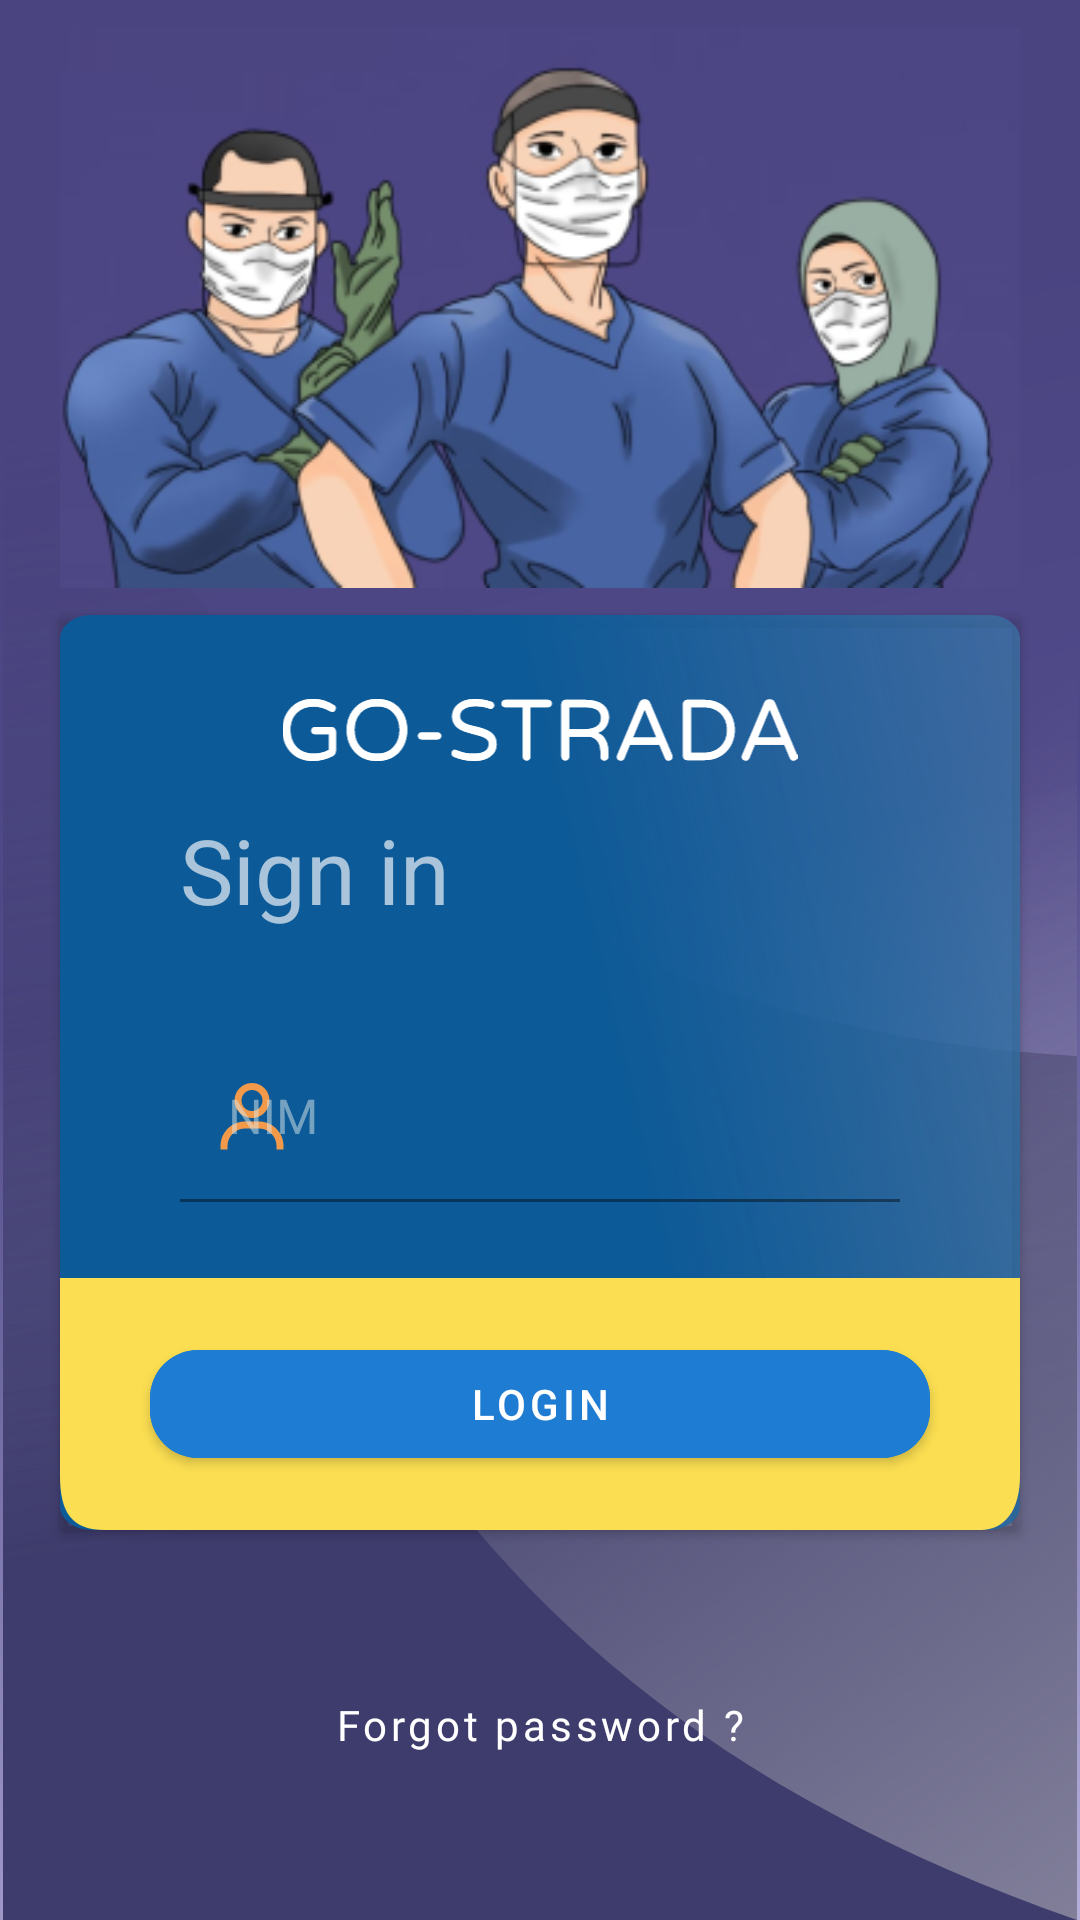

The Android layout XML behind this screen, and the referenced resources:
<!-- AndroidManifest.xml: activity theme AppTheme.NoActionBar -->
<!-- res/layout/activity_login.xml -->
<?xml version="1.0" encoding="utf-8"?>
<androidx.constraintlayout.widget.ConstraintLayout xmlns:android="http://schemas.android.com/apk/res/android"
    xmlns:app="http://schemas.android.com/apk/res-auto"
    xmlns:tools="http://schemas.android.com/tools"
    android:layout_width="match_parent"
    android:layout_height="match_parent"
    android:background="@drawable/bg_splash"
    tools:context=".LoginActivity2">

    <ImageView
        android:id="@+id/imageView9"
        android:layout_width="0dp"
        android:layout_height="wrap_content"
        android:layout_marginStart="20dp"
        android:layout_marginEnd="20dp"
        android:src="@drawable/image_login"
        app:layout_constraintBottom_toTopOf="@+id/cardView"
        app:layout_constraintEnd_toEndOf="parent"
        app:layout_constraintHorizontal_bias="0.0"
        app:layout_constraintStart_toStartOf="parent"
        app:layout_constraintTop_toTopOf="parent" />

    <androidx.cardview.widget.CardView
        android:id="@+id/cardView"
        android:layout_width="0dp"
        android:layout_height="0dp"
        android:layout_marginStart="20dp"
        android:layout_marginEnd="20dp"
        android:layout_marginBottom="130dp"
        android:backgroundTint="@android:color/transparent"
        app:cardBackgroundColor="@android:color/transparent"
        app:layout_constraintBottom_toBottomOf="parent"
        app:layout_constraintEnd_toEndOf="parent"
        app:layout_constraintStart_toStartOf="parent"
        app:layout_constraintTop_toBottomOf="@+id/imageView9">

        <androidx.constraintlayout.widget.ConstraintLayout
            android:layout_width="match_parent"
            android:layout_height="match_parent">

            <ImageView
                android:id="@+id/imageView11"
                android:layout_width="0dp"
                android:layout_height="0dp"
                android:scaleType="fitXY"
                android:src="@drawable/ic_bg_card_view_login"
                app:layout_constraintBottom_toBottomOf="parent"
                app:layout_constraintEnd_toEndOf="parent"
                app:layout_constraintHorizontal_bias="0.0"
                app:layout_constraintStart_toStartOf="parent"
                app:layout_constraintTop_toTopOf="parent"
                app:layout_constraintVertical_bias="0.0" />

            <ImageView
                android:id="@+id/imageView12"
                android:layout_width="0dp"
                android:layout_height="wrap_content"
                android:layout_marginStart="40dp"
                android:layout_marginTop="28dp"
                android:layout_marginEnd="40dp"
                android:src="@drawable/ic_text_login_go_strada"
                app:layout_constraintEnd_toEndOf="parent"
                app:layout_constraintHorizontal_bias="0.0"
                app:layout_constraintStart_toStartOf="parent"
                app:layout_constraintTop_toTopOf="parent" />

            <TextView
                android:id="@+id/textView3"
                android:layout_width="0dp"
                android:layout_height="wrap_content"
                android:layout_marginTop="16dp"
                android:text="@string/sign_in"
                android:textColor="@color/white65"
                android:textSize="30sp"
                app:layout_constraintStart_toStartOf="@+id/imageView12"
                app:layout_constraintTop_toBottomOf="@+id/imageView12" />

            <View
                android:id="@+id/view5"
                android:layout_width="0dp"
                android:layout_height="1dp"
                android:layout_marginTop="10dp"
                android:backgroundTint="@color/scooter65"
                app:layout_constraintEnd_toEndOf="@+id/imageView12"
                app:layout_constraintStart_toStartOf="@+id/textView3"
                app:layout_constraintTop_toBottomOf="@+id/textView3" />

            <com.google.android.material.textfield.TextInputLayout
                android:id="@+id/textInputLayout3"
                android:layout_width="0dp"
                android:layout_height="wrap_content"
                android:layout_marginTop="24dp"
                android:textColorHint="@color/mystic50"
                app:boxStrokeColor="@color/silver60"
                app:hintTextColor="@color/mystic50"
                app:layout_constraintEnd_toEndOf="@+id/view5"
                app:layout_constraintStart_toStartOf="@+id/view5"
                app:layout_constraintTop_toBottomOf="@+id/view5"
                app:startIconDrawable="@drawable/ic_user2"
                app:startIconTint="@color/jaffa">

                <com.google.android.material.textfield.TextInputEditText
                    android:layout_width="match_parent"
                    android:layout_height="wrap_content"
                    android:background="@android:color/transparent"
                    android:hint="@string/nim"
                    android:textColor="@color/mystic50"
                    android:textColorHint="@color/mystic50"
                    android:textCursorDrawable="@drawable/custom_cursor_login" />
            </com.google.android.material.textfield.TextInputLayout>

            <com.google.android.material.textfield.TextInputLayout
                android:layout_width="0dp"
                android:layout_height="wrap_content"
                android:layout_marginTop="24dp"
                android:textColorHint="@color/mystic50"
                app:boxStrokeColor="@color/silver60"
                app:endIconMode="password_toggle"
                app:endIconTint="@color/mystic50"
                app:hintTextColor="@color/mystic50"
                app:layout_constraintEnd_toEndOf="@+id/textInputLayout3"
                app:layout_constraintStart_toStartOf="@+id/textInputLayout3"
                app:layout_constraintTop_toBottomOf="@+id/textInputLayout3"
                app:startIconDrawable="@drawable/ic_lock_login"
                app:startIconTint="@color/jaffa">

                <com.google.android.material.textfield.TextInputEditText
                    android:layout_width="match_parent"
                    android:layout_height="wrap_content"
                    android:background="@android:color/transparent"
                    android:hint="@string/password"
                    android:inputType="textPassword"
                    android:textColor="@color/mystic50"
                    android:textColorHint="@color/mystic50"
                    android:textCursorDrawable="@drawable/custom_cursor_login" />
            </com.google.android.material.textfield.TextInputLayout>

            <ImageView
                android:id="@+id/imageView13"
                android:layout_width="0dp"
                android:layout_height="wrap_content"
                android:scaleType="fitXY"
                android:src="@drawable/ic_button_login_bg"
                app:layout_constraintBottom_toBottomOf="@+id/imageView11"
                app:layout_constraintEnd_toEndOf="parent"
                app:layout_constraintHorizontal_bias="0.0"
                app:layout_constraintStart_toStartOf="parent" />

            <Button
                android:id="@+id/button_login"
                android:layout_width="0dp"
                android:layout_height="wrap_content"
                android:layout_marginStart="30dp"
                android:layout_marginEnd="30dp"
                android:backgroundTint="@color/curious_blue"
                android:text="@string/login"
                app:cornerRadius="16dp"
                app:layout_constraintBottom_toBottomOf="parent"
                app:layout_constraintEnd_toEndOf="@+id/imageView13"
                app:layout_constraintStart_toStartOf="@+id/imageView13"
                app:layout_constraintTop_toTopOf="@+id/imageView13" />

        </androidx.constraintlayout.widget.ConstraintLayout>
    </androidx.cardview.widget.CardView>

    <Button
        android:id="@+id/btn_forget_password"
        style="@style/Widget.MaterialComponents.Button.TextButton"
        android:layout_width="0dp"
        android:layout_height="48dp"
        android:layout_marginStart="80dp"
        android:layout_marginEnd="80dp"
        android:fontFamily="@font/poppins"
        android:text="@string/forgot_password"
        android:textAllCaps="false"
        android:textColor="@color/white"
        app:layout_constraintBottom_toBottomOf="parent"
        app:layout_constraintEnd_toEndOf="parent"
        app:layout_constraintStart_toStartOf="parent"
        app:layout_constraintTop_toBottomOf="@+id/cardView" />
</androidx.constraintlayout.widget.ConstraintLayout>
<!-- resources referenced by this layout -->
<resources>
  <color name="curious_blue">#1E7CD3</color>
  <color name="jaffa">#F2994A</color>
  <color name="mystic50">#80DEE9EA</color>
  <color name="scooter65">#A639B2D8</color>
  <color name="silver60">#99C9C9C9</color>
  <color name="white">#FFFFFFFF</color>
  <color name="white65">#A6FFFFFF</color>
  <!-- drawable custom_cursor_login (drawable-v24) -->
  <?xml version="1.0" encoding="utf-8"?>
  <shape  xmlns:android="http://schemas.android.com/apk/res/android">
      <size android:width="2dp"/>
      <solid android:color="@color/mystic50"/>
  </shape>
  <!-- drawable ic_bg_card_view_login (drawable-v24) -->
  <vector xmlns:android="http://schemas.android.com/apk/res/android"
      xmlns:aapt="http://schemas.android.com/aapt"
      android:width="309dp"
      android:height="382dp"
      android:viewportWidth="309"
      android:viewportHeight="382">
    <path
        android:pathData="M10,0L299,0A10,10 0,0 1,309 10L309,372A10,10 0,0 1,299 382L10,382A10,10 0,0 1,0 372L0,10A10,10 0,0 1,10 0z">
      <aapt:attr name="android:fillColor">
        <gradient 
            android:startY="210.358"
            android:startX="181.856"
            android:endY="148.2"
            android:endX="526.183"
            android:type="linear">
          <item android:offset="0" android:color="#FF0C5A97"/>
          <item android:offset="0.81162" android:color="#7087AECC"/>
          <item android:offset="1" android:color="#00FFFFFF"/>
        </gradient>
      </aapt:attr>
    </path>
  </vector>
  <!-- drawable ic_button_login_bg (drawable-v24) -->
  <vector xmlns:android="http://schemas.android.com/apk/res/android"
      android:width="309dp"
      android:height="84dp"
      android:viewportWidth="309"
      android:viewportHeight="84">
    <path
        android:pathData="M309,0H0V65.944C0,78.505 4.006,84 14.306,84H296.411C303.85,84 309,77.72 309,65.944V0Z"
        android:fillColor="#FBDE51"/>
  </vector>
  <!-- drawable ic_user2 (drawable-v24) -->
  <vector xmlns:android="http://schemas.android.com/apk/res/android"
      android:width="28dp"
      android:height="28dp"
      android:viewportWidth="28"
      android:viewportHeight="28">
    <path
        android:pathData="M14,2.3333C10.7835,2.3333 8.1667,4.9502 8.1667,8.1667C8.1667,11.3832 10.7835,14 14,14C17.2165,14 19.8333,11.3832 19.8333,8.1667C19.8333,4.9502 17.2165,2.3333 14,2.3333ZM14,11.6667C12.0703,11.6667 10.5,10.0963 10.5,8.1667C10.5,6.237 12.0703,4.6667 14,4.6667C15.9297,4.6667 17.5,6.237 17.5,8.1667C17.5,10.0963 15.9297,11.6667 14,11.6667ZM24.5,24.5V23.3333C24.5,18.8312 20.8355,15.1667 16.3333,15.1667H11.6667C7.1633,15.1667 3.5,18.8312 3.5,23.3333V24.5H5.8333V23.3333C5.8333,20.1168 8.4502,17.5 11.6667,17.5H16.3333C19.5498,17.5 22.1667,20.1168 22.1667,23.3333V24.5H24.5Z"
        android:fillColor="#F2994A"/>
  </vector>
  <string name="forgot_password">Forgot password ?</string>
  <string name="login">Login</string>
  <string name="nim">NIM</string>
  <string name="password">Password</string>
  <string name="sign_in">Sign in</string>
  <style name="AppTheme.NoActionBar">
          <item name="windowActionBar">false</item>
          <item name="windowNoTitle">true</item>
      </style>
</resources>
